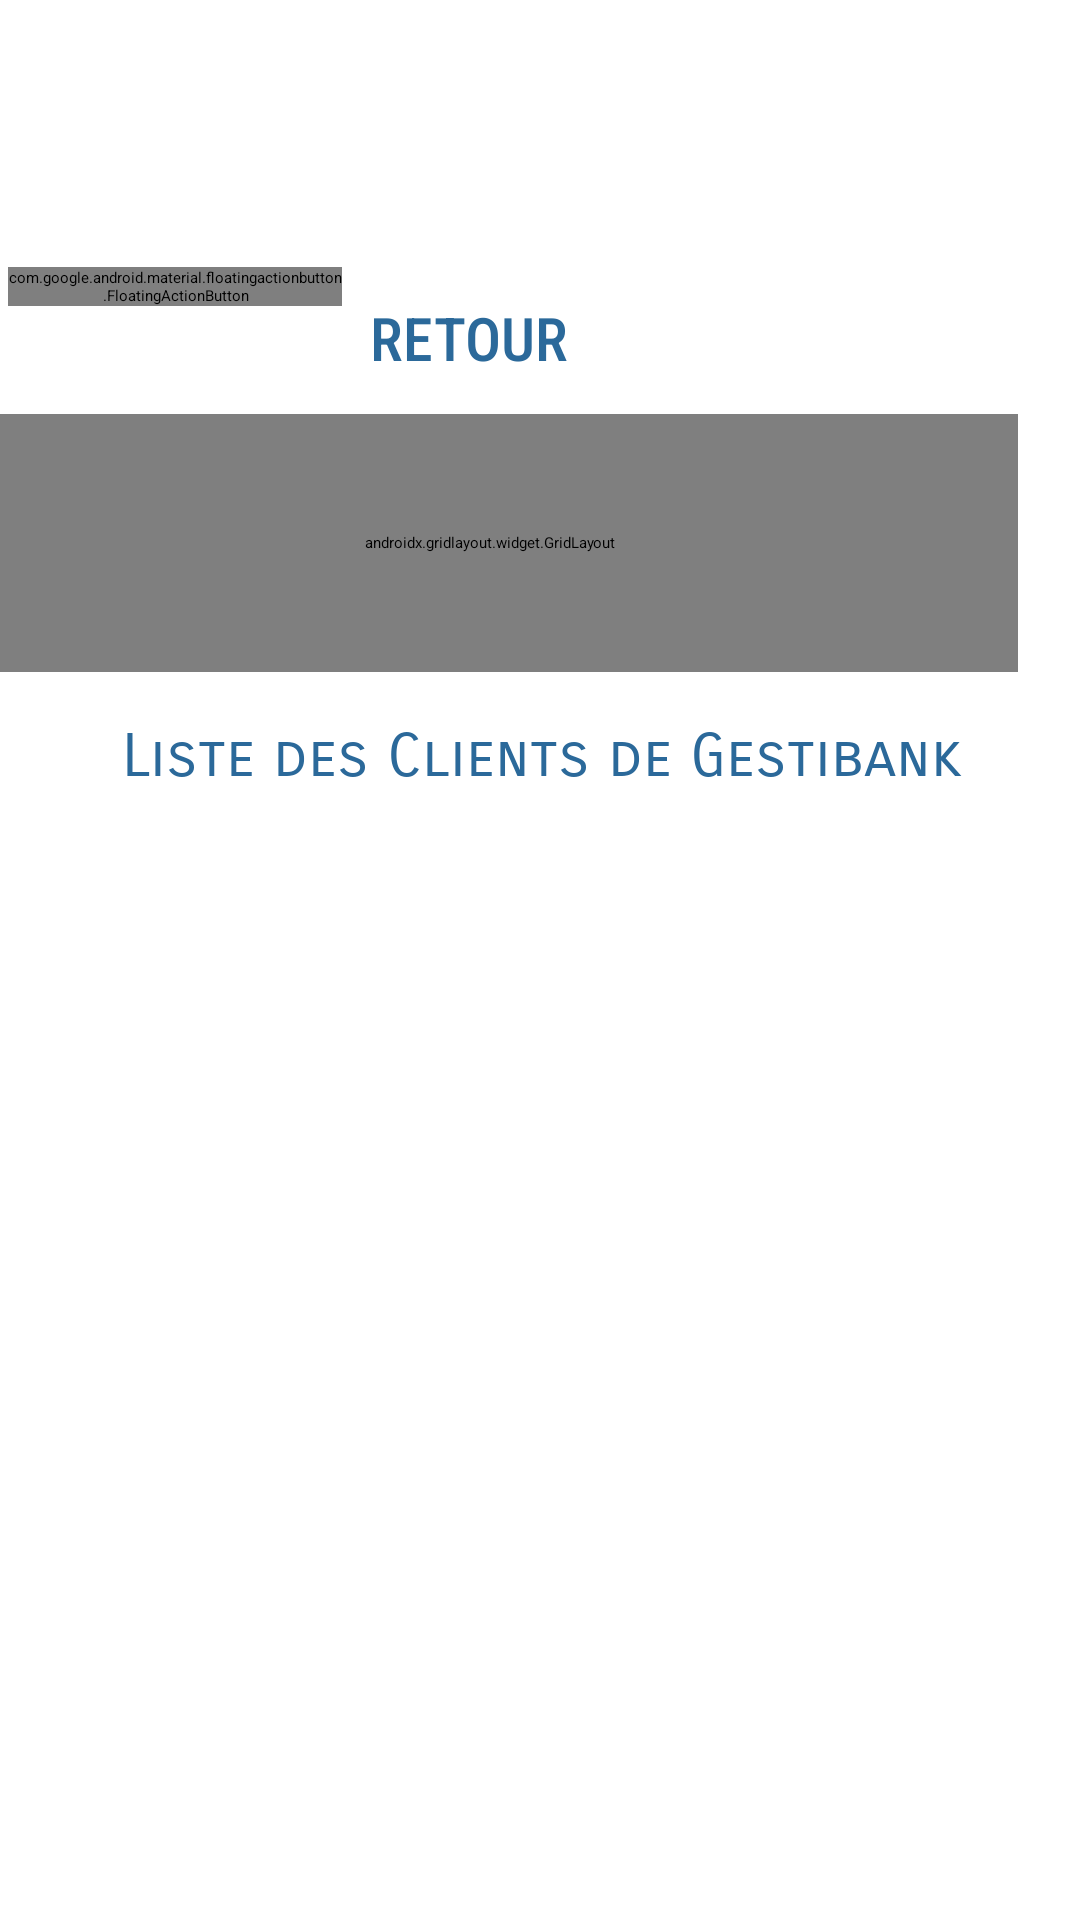

Write the Android layout XML for this screen, with the resource values it uses.
<!-- AndroidManifest.xml: application theme Theme.Gestibank -->
<!-- res/layout/activity_customers_list.xml -->
<?xml version="1.0" encoding="utf-8"?>
<androidx.constraintlayout.widget.ConstraintLayout xmlns:android="http://schemas.android.com/apk/res/android"
    xmlns:app="http://schemas.android.com/apk/res-auto"
    xmlns:tools="http://schemas.android.com/tools"
    android:layout_width="match_parent"
    android:layout_height="match_parent"
    tools:context=".CustomersList">

    <androidx.constraintlayout.widget.ConstraintLayout
        android:id="@+id/constraintLayout2"
        android:layout_width="387dp"
        android:layout_height="539dp"
        app:layout_constraintBottom_toBottomOf="parent"
        app:layout_constraintEnd_toEndOf="parent"
        app:layout_constraintHorizontal_bias="0.49"
        app:layout_constraintStart_toStartOf="parent"
        app:layout_constraintTop_toTopOf="parent"
        app:layout_constraintVertical_bias="0.853">

        <TextView
            android:id="@+id/subtitleCustomers"
            android:layout_width="359dp"
            android:layout_height="32dp"
            android:layout_marginTop="16dp"
            android:background="#B2FFFFFF"
            android:fontFamily="sans-serif-smallcaps"
            android:gravity="center_horizontal"
            android:text="Liste des Clients de Gestibank"
            android:textAlignment="center"
            android:textColor="@color/purple_500"
            android:textSize="20sp"
            app:layout_constraintBottom_toBottomOf="parent"
            app:layout_constraintEnd_toEndOf="parent"
            app:layout_constraintStart_toStartOf="parent"
            app:layout_constraintTop_toBottomOf="@+id/gridLayout2"
            app:layout_constraintVertical_bias="0.0" />

        <androidx.gridlayout.widget.GridLayout
            android:id="@+id/gridLayout2"
            android:layout_width="352dp"
            android:layout_height="86dp"
            android:layout_marginTop="52dp"
            app:layout_constraintTop_toTopOf="parent"
            tools:ignore="MissingConstraints"
            tools:layout_editor_absoluteX="16dp">

            <ImageView
                android:id="@+id/logoConverter"
                android:layout_width="85dp"
                android:layout_height="86dp"
                app:layout_column="0"
                app:layout_row="1"
                app:srcCompat="@mipmap/logo" />

            <TextView
                android:id="@+id/titleConverter"
                android:layout_width="262dp"
                android:layout_height="wrap_content"
                android:layout_marginTop="30dp"
                android:fontFamily="serif-monospace"
                android:text="GESTIBANK-Personnel"
                android:textColor="@color/purple_700"
                android:textSize="20sp"
                app:layout_column="1"
                app:layout_row="1" />

        </androidx.gridlayout.widget.GridLayout>

        <ListView
            android:id="@+id/listCustomers"
            android:layout_width="387dp"
            android:layout_height="323dp"
            app:layout_constraintBottom_toBottomOf="parent"
            app:layout_constraintEnd_toEndOf="parent"
            app:layout_constraintStart_toStartOf="parent"
            app:layout_constraintTop_toBottomOf="@+id/subtitleCustomers"
            app:layout_constraintVertical_bias="0.542" />

        <LinearLayout
            android:layout_width="214dp"
            android:layout_height="49dp"
            android:orientation="horizontal"
            app:layout_constraintBottom_toTopOf="@+id/gridLayout2"
            app:layout_constraintEnd_toEndOf="parent"
            app:layout_constraintHorizontal_bias="0.088"
            app:layout_constraintStart_toStartOf="parent"
            app:layout_constraintTop_toTopOf="parent"
            app:layout_constraintVertical_bias="1.0">

            <com.google.android.material.floatingactionbutton.FloatingActionButton
                android:id="@+id/btnGoHome"
                android:layout_width="wrap_content"
                android:layout_height="wrap_content"
                android:layout_weight="1"
                android:clickable="true"
                android:onClick="callGoAdminHome"
                android:tint="@color/white"
                app:backgroundTint="@color/purple_500"
                app:fabSize="mini"
                app:rippleColor="@color/white"
                app:srcCompat="@drawable/abc_vector_test" />

            <TextView
                android:id="@+id/textView13"
                android:layout_width="151dp"
                android:layout_height="wrap_content"
                android:layout_marginTop="10dp"
                android:layout_weight="1"
                android:fontFamily="sans-serif-condensed-medium"
                android:text="  RETOUR"
                android:textColor="@color/purple_500"
                android:textSize="20sp" />
        </LinearLayout>

    </androidx.constraintlayout.widget.ConstraintLayout>
</androidx.constraintlayout.widget.ConstraintLayout>
<!-- resources referenced by this layout -->
<resources>
  <color name="purple_500">#2B699A</color>
  <color name="purple_700">#061250</color>
  <color name="white">#FFFFFFFF</color>
  <!-- mipmap logo: png bitmap (mipmap-mdpi, 23914 bytes) -->
</resources>
